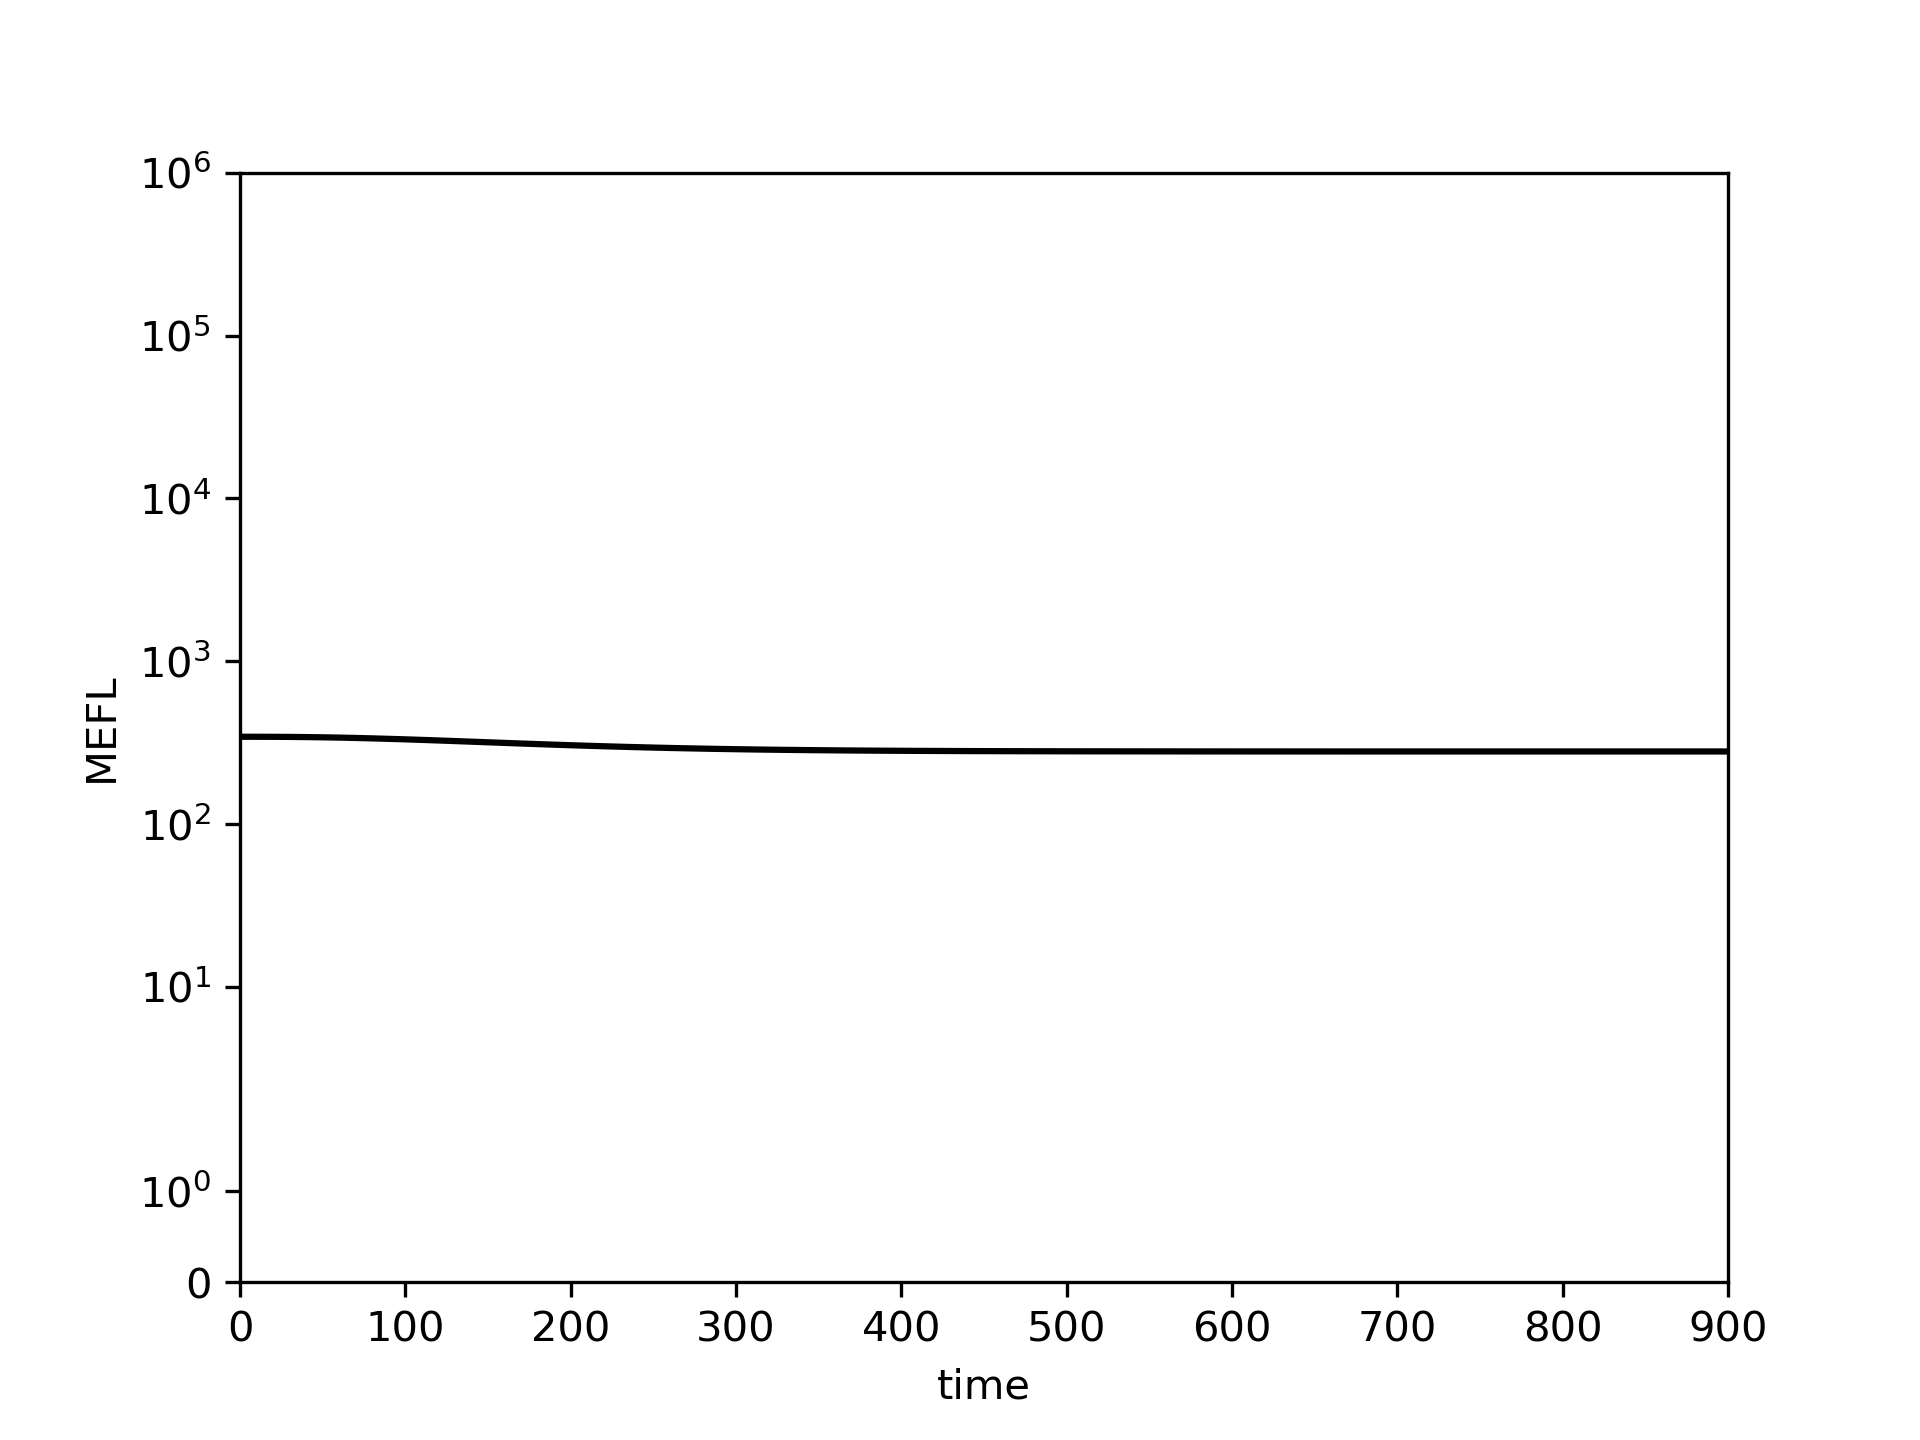

The data file committed next to this chart (first rows):
0.0, 10.0, 20.0, 30.0, 40.0, 50.0, 60.0, 70.0, 80.0, 90.0, 100.0, 110.0, 120.0, 130.0, 140.0, 150.0, 160.0, 170.0, 180.0, 190.0, 200.0, 210.0, 220.0, 230.0
343.7, 343.7, 343.5, 343, 342.2, 341.1, 339.7, 338, 336, 333.8, 331.4, 328.8, 326.2, 323.4, 320.7, 317.9, 315.1, 312.5, 309.9, 307.3, 305, 302.7, 300.6, 298.6
